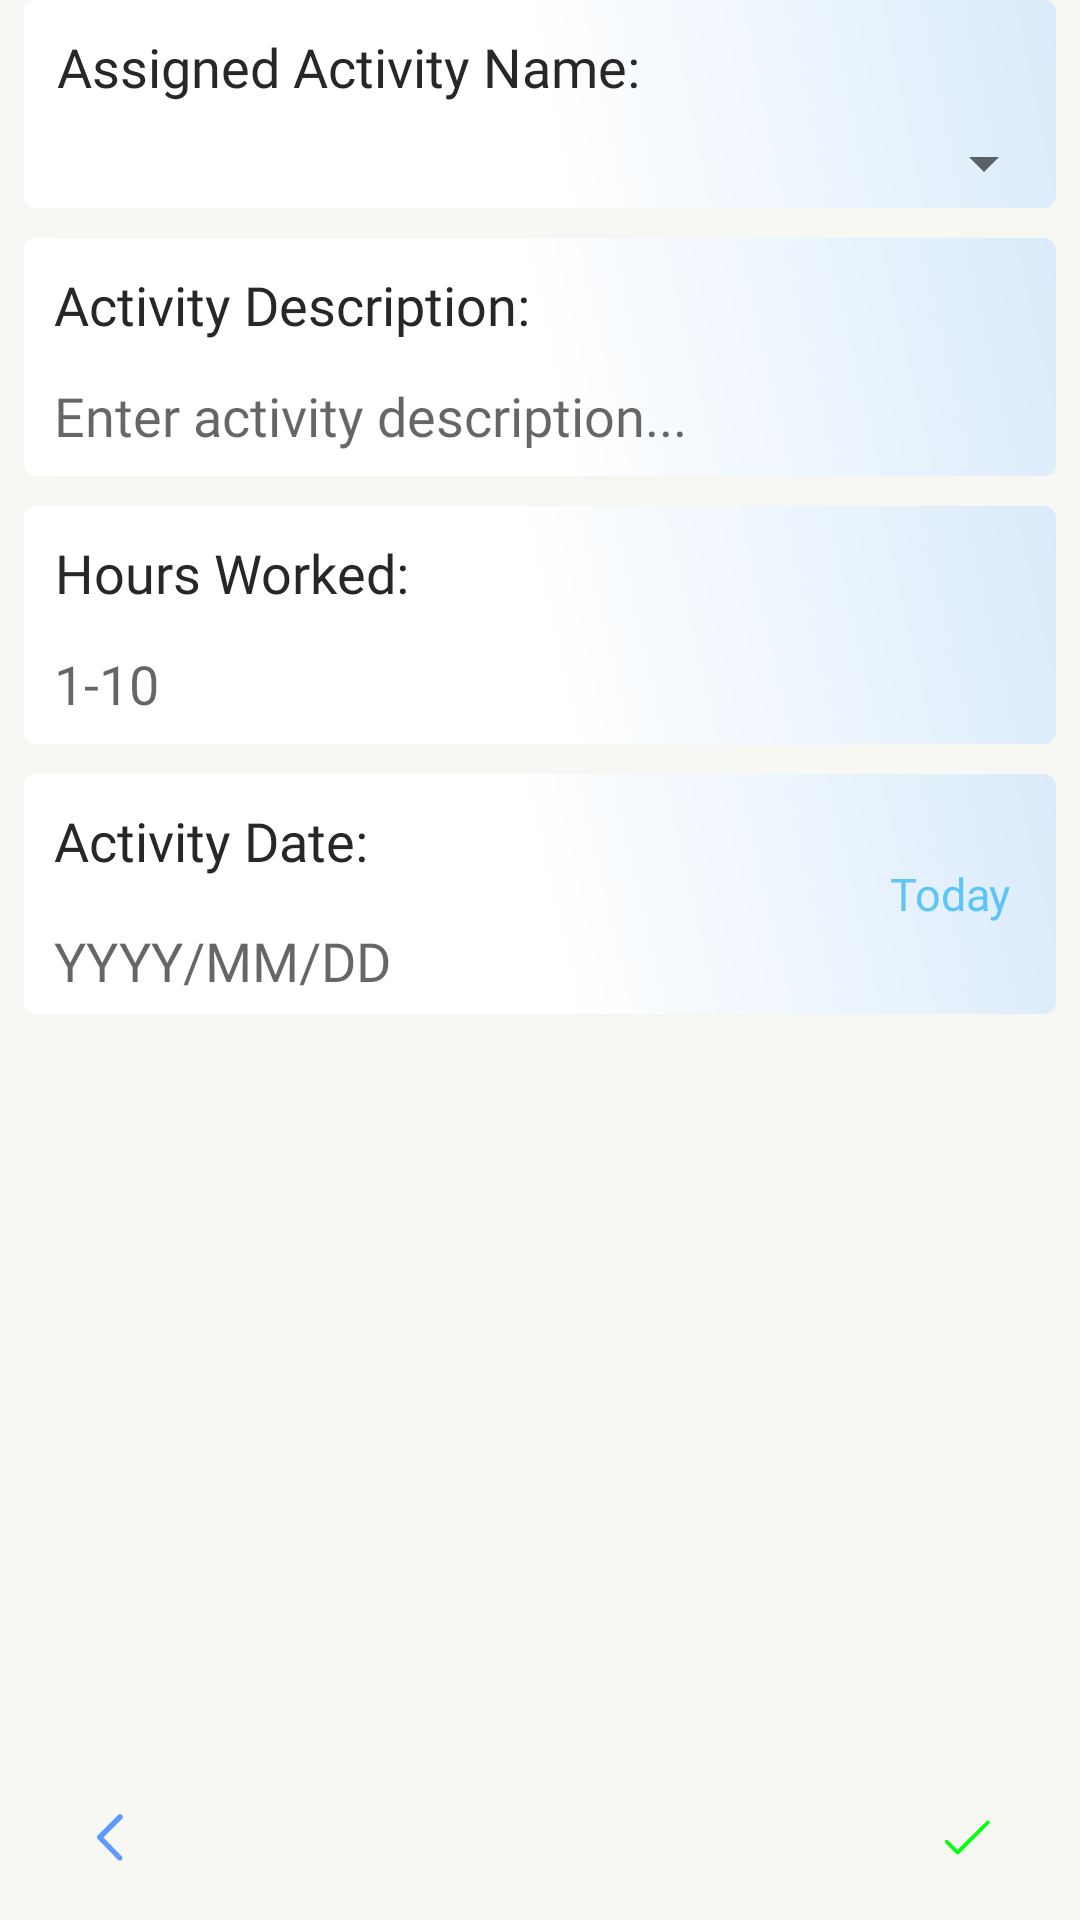

The Android layout XML behind this screen, and the referenced resources:
<!-- AndroidManifest.xml: application theme AppTheme -->
<!-- res/layout/fragment_add_details_activity.xml -->
<?xml version="1.0" encoding="utf-8"?>
<androidx.constraintlayout.widget.ConstraintLayout xmlns:android="http://schemas.android.com/apk/res/android"
    xmlns:app="http://schemas.android.com/apk/res-auto"
    xmlns:tools="http://schemas.android.com/tools"
    android:id="@+id/camp_act_in"
    android:layout_width="match_parent"
    android:layout_height="match_parent"
    android:background="@color/off_white"
    tools:context=".ui.main.AddDetailsActivity">

    <LinearLayout
        android:layout_width="match_parent"
        android:layout_height="wrap_content"
        android:layout_marginStart="@dimen/space_3dp"
        android:layout_marginEnd="@dimen/space_3dp"
        android:orientation="vertical"
        app:layout_constraintEnd_toEndOf="parent"
        app:layout_constraintStart_toStartOf="parent"
        app:layout_constraintTop_toTopOf="parent">

        <androidx.cardview.widget.CardView
            android:layout_width="match_parent"
            android:layout_height="wrap_content"
            android:layout_marginStart="@dimen/padding_5dp"
            android:layout_marginEnd="@dimen/padding_5dp"
            android:elevation="@dimen/space_10dp"
            android:orientation="vertical"
            app:cardCornerRadius="@dimen/padding_4dp">

            <LinearLayout
                android:layout_width="match_parent"
                android:layout_height="match_parent"
                android:background="@drawable/act_bg_lines_card"
                android:orientation="vertical">

                <TextView
                    android:layout_width="wrap_content"
                    android:layout_height="match_parent"
                    android:layout_marginStart="@dimen/space_10dp"
                    android:layout_marginTop="@dimen/space_10dp"
                    android:fontFamily="@font/google_sans"
                    android:gravity="center"
                    android:paddingStart="1dp"
                    android:text="Assigned Activity Name:"
                    android:textColor="@color/blackish"
                    android:textSize="@dimen/text_18sp" />

                <TextView
                    android:id="@+id/actdetailId"
                    android:layout_width="wrap_content"
                    android:layout_height="wrap_content"
                    android:visibility="gone" />

                <Spinner
                    android:id="@+id/drpdown_actAssignName"
                    android:layout_width="match_parent"
                    android:layout_height="wrap_content"
                    android:layout_marginStart="2.5dp"
                    android:layout_marginTop="@dimen/padding_5dp"
                    android:minHeight="30dp" />

            </LinearLayout>
        </androidx.cardview.widget.CardView>

        <androidx.cardview.widget.CardView
            android:layout_width="match_parent"
            android:layout_height="wrap_content"
            android:layout_marginStart="@dimen/padding_5dp"
            android:layout_marginTop="@dimen/space_10dp"
            android:layout_marginEnd="@dimen/padding_5dp"
            android:elevation="@dimen/space_10dp"
            android:orientation="vertical"
            app:cardBackgroundColor="@color/white"
            app:cardCornerRadius="@dimen/padding_4dp">

            <LinearLayout
                android:layout_width="match_parent"
                android:layout_height="wrap_content"
                android:background="@drawable/act_bg_lines_card"
                android:orientation="vertical">

                <TextView
                    android:layout_width="wrap_content"
                    android:layout_height="match_parent"
                    android:layout_marginStart="@dimen/space_10dp"
                    android:layout_marginTop="@dimen/space_10dp"
                    android:fontFamily="@font/google_sans"
                    android:gravity="center"
                    android:text="Activity Description:"
                    android:textColor="@color/blackish"
                    android:textSize="@dimen/text_18sp" />

                <EditText
                    android:id="@+id/act_desc"
                    android:layout_width="match_parent"
                    android:layout_height="match_parent"
                    android:layout_marginStart="@dimen/space_10dp"
                    android:layout_marginTop="10dp"
                    android:layout_marginBottom="@dimen/padding_5dp"
                    android:background="@color/transparent"
                    android:fontFamily="@font/google_sans"
                    android:hint="Enter activity description..."
                    android:maxLength="500"
                    android:minHeight="30dp" />
            </LinearLayout>
        </androidx.cardview.widget.CardView>

        <androidx.cardview.widget.CardView
            android:layout_width="match_parent"
            android:layout_height="wrap_content"
            android:layout_marginStart="@dimen/padding_5dp"
            android:layout_marginTop="@dimen/space_10dp"
            android:layout_marginEnd="@dimen/padding_5dp"
            android:layout_marginBottom="@dimen/space_10dp"
            android:elevation="@dimen/space_10dp"
            android:orientation="vertical"
            app:cardBackgroundColor="@color/white"
            app:cardCornerRadius="@dimen/padding_4dp">

            <LinearLayout
                android:layout_width="match_parent"
                android:layout_height="wrap_content"
                android:background="@drawable/act_bg_lines_card"
                android:orientation="vertical">

                <TextView
                    android:layout_width="wrap_content"
                    android:layout_height="match_parent"
                    android:layout_marginStart="@dimen/space_10dp"
                    android:layout_marginTop="@dimen/space_10dp"
                    android:fontFamily="@font/google_sans"
                    android:gravity="center"
                    android:text="Hours Worked:"
                    android:textColor="@color/blackish"
                    android:textSize="@dimen/text_18sp" />

                <EditText
                    android:id="@+id/actHour"
                    android:layout_width="match_parent"
                    android:layout_height="match_parent"
                    android:layout_marginStart="@dimen/space_10dp"
                    android:layout_marginTop="10dp"
                    android:layout_marginBottom="@dimen/padding_5dp"
                    android:background="@color/transparent"
                    android:fontFamily="@font/google_sans"
                    android:hint="1-10"
                    android:inputType="number"
                    android:maxLength="2"
                    android:minHeight="30dp" />
            </LinearLayout>
        </androidx.cardview.widget.CardView>

        <androidx.cardview.widget.CardView
            android:layout_width="match_parent"
            android:layout_height="wrap_content"
            android:layout_marginStart="@dimen/padding_5dp"
            android:layout_marginEnd="@dimen/padding_5dp"
            android:layout_marginBottom="@dimen/padding_5dp"
            android:elevation="@dimen/space_10dp"
            android:orientation="vertical"
            app:cardCornerRadius="@dimen/padding_4dp">

            <LinearLayout
                android:layout_width="match_parent"
                android:layout_height="wrap_content"
                android:background="@drawable/act_bg_lines_card"
                android:orientation="vertical">

                <TextView
                    android:layout_width="wrap_content"
                    android:layout_height="match_parent"
                    android:layout_marginStart="@dimen/space_10dp"
                    android:layout_marginTop="@dimen/space_10dp"
                    android:fontFamily="@font/google_sans"
                    android:gravity="center"
                    android:text="Activity Date:"
                    android:textColor="@color/blackish"
                    android:textSize="@dimen/text_18sp" />

                <LinearLayout
                    android:layout_width="wrap_content"
                    android:layout_height="match_parent"
                    android:layout_gravity="end|center"
                    android:layout_marginTop="-5dp"
                    android:background="?attr/background"
                    android:clickable="true"
                    android:focusable="true">

                    <TextView
                        android:id="@+id/todayBtn"
                        android:layout_width="wrap_content"
                        android:layout_height="wrap_content"
                        android:layout_marginEnd="15dp"
                        android:fontFamily="@font/google_sans_bold"
                        android:text="Today"
                        android:textColor="@color/pastel_blue"
                        android:textSize="15sp" />
                </LinearLayout>

                <TextView
                    android:id="@+id/actDate"
                    android:layout_width="wrap_content"
                    android:layout_height="match_parent"
                    android:layout_marginStart="@dimen/space_10dp"
                    android:fontFamily="@font/google_sans"
                    android:hint="YYYY/MM/DD"
                    android:inputType="text"
                    android:minHeight="30dp"
                    android:textSize="@dimen/text_18sp" />
            </LinearLayout>
        </androidx.cardview.widget.CardView>
    </LinearLayout>

    <LinearLayout
        android:layout_width="wrap_content"
        android:layout_height="wrap_content"
        android:layout_marginEnd="@dimen/space_10dp"
        android:gravity="end"
        app:layout_constraintBottom_toBottomOf="parent"
        app:layout_constraintEnd_toEndOf="parent">

        <Button
            android:id="@+id/addSend"
            android:layout_width="45dp"
            android:layout_height="45dp"
            android:layout_margin="@dimen/padding_5dp"
            android:background="@drawable/ic_tick_24" />
    </LinearLayout>

    <LinearLayout
        android:layout_width="wrap_content"
        android:layout_height="wrap_content"
        android:layout_marginStart="@dimen/space_10dp"
        android:gravity="start"
        app:layout_constraintBottom_toBottomOf="parent"
        app:layout_constraintStart_toStartOf="parent">

        <Button
            android:id="@+id/backActDetail"
            android:layout_width="45dp"
            android:layout_height="45dp"
            android:layout_margin="@dimen/padding_5dp"
            android:background="@drawable/ic_back_24" />
    </LinearLayout>
</androidx.constraintlayout.widget.ConstraintLayout>
<!-- resources referenced by this layout -->
<resources>
  <color name="blackish">#272727</color>
  <color name="off_white">#f7f8f3</color>
  <color name="pastel_blue">#9903A9F4</color>
  <color name="transparent">@android:color/transparent</color>
  <color name="white">#ffffff</color>
  <dimen name="padding_4dp">4dp</dimen>
  <dimen name="padding_5dp">5dp</dimen>
  <dimen name="space_10dp">10dp</dimen>
  <dimen name="space_3dp">3dp</dimen>
  <dimen name="text_18sp">18sp</dimen>
  <!-- drawable act_bg_lines_card (drawable) -->
  <?xml version="1.0" encoding="utf-8"?>
  <shape xmlns:android="http://schemas.android.com/apk/res/android"
      android:shape="rectangle">
  
      <gradient
          android:angle="45"
          android:centerColor="@color/white"
          android:endColor="@color/colorPrimaryLight"
          android:startColor="@color/white"
          android:type="linear" />
  </shape>
  <!-- drawable ic_back_24 (drawable) -->
  <vector xmlns:android="http://schemas.android.com/apk/res/android"
      android:name="vector"
      android:width="24dp"
      android:height="24dp"
      android:viewportWidth="24"
      android:viewportHeight="24">
      <path
          android:name="path_1"
          android:fillColor="@color/colorPrimary"
          android:pathData="M 13 16 C 13.1 16.1 13.2 16.1 13.3 16.1 C 13.4 16.1 13.6 16.1 13.6 16 C 13.8 15.8 13.8 15.5 13.6 15.3 L 10.4 12 L 13.7 8.7 C 13.9 8.5 13.9 8.2 13.7 8 C 13.5 7.8 13.2 7.8 13 8 L 9.4 11.6 C 9.2 11.8 9.2 12.1 9.4 12.3 L 13 16 Z"
          android:strokeWidth="1" />
  </vector>
  <!-- drawable ic_tick_24 (drawable) -->
  <vector xmlns:android="http://schemas.android.com/apk/res/android"
      android:name="vector"
      android:width="24dp"
      android:height="24dp"
      android:viewportWidth="24"
      android:viewportHeight="24">
      <path
          android:name="path"
          android:fillColor="#00FF0D"
          android:pathData="M 15.9 9.1 C 15.8 9 15.6 9 15.4 9.1 L 10.2 14.2 L 8.5 12.5 C 8.4 12.4 8.2 12.4 8 12.5 C 8 12.7 8 12.9 8.1 13 L 10 14.9 C 10.1 15 10.3 15 10.5 14.9 L 15.9 9.5 C 16 9.4 16 9.2 15.9 9.1 Z"
          android:strokeWidth="1" />
  </vector>
  <style name="AppTheme" parent="Theme.AppCompat.DayNight.NoActionBar">
          
          <item name="background">@color/transparent</item>
          <item name="colorPrimary">@color/blackish</item>
          <item name="colorPrimaryDark">@color/colorPrimaryDark</item>
          <item name="colorAccent">@color/blackGrey</item>
          <item name="android:windowContentTransitions">true</item>
          <item name="android:windowDrawsSystemBarBackgrounds">true</item>
          
      </style>
  <color name="colorPrimaryLight">#DAEBFB</color>
  <color name="colorPrimary">#5E99FF</color>
  <color name="colorPrimaryDark">#0B4FC5</color>
  <color name="blackGrey">#3A3A3A</color>
</resources>
